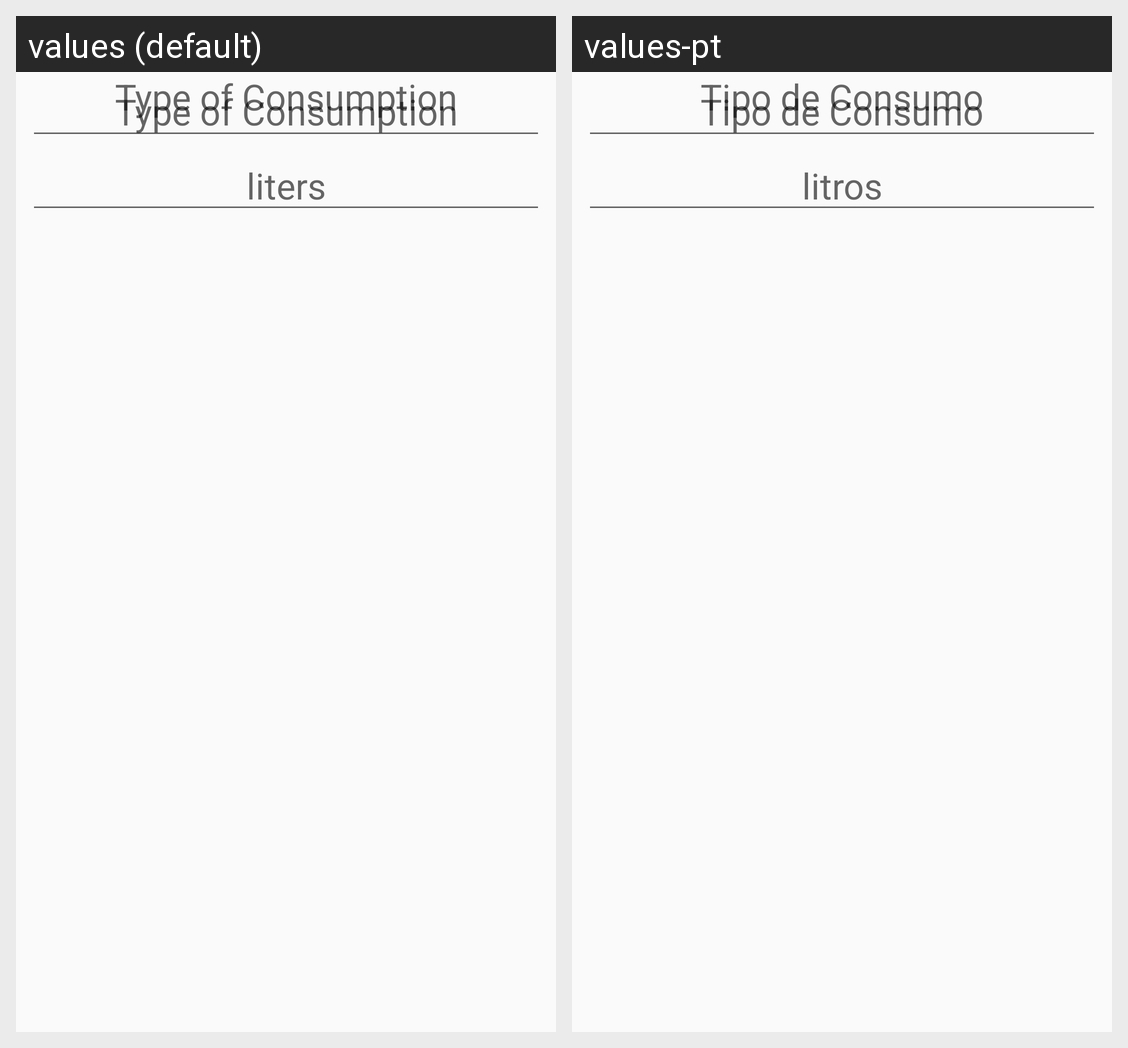

Strings drawn on this Android screen and how each of the app's shown locales translates them:
Android screen res/layout/popup_edit_type.xml rendered under 2 locales, left to right: values (default), values-pt. Device: Nexus 5 (rendered at 1080×1920; each locale shown at half size, 540×960, under a caption strip naming it); theme AppTheme.
Strings drawn on this screen, with the default value and each locale's value (text and hints the layout hard-codes, and strings that could not be matched under every locale, appear in the picture but are not listed):

msg_type
  values: Type of Consumption
  values-pt: Tipo de Consumo

msg_liter
  values: liters
  values-pt: litros
